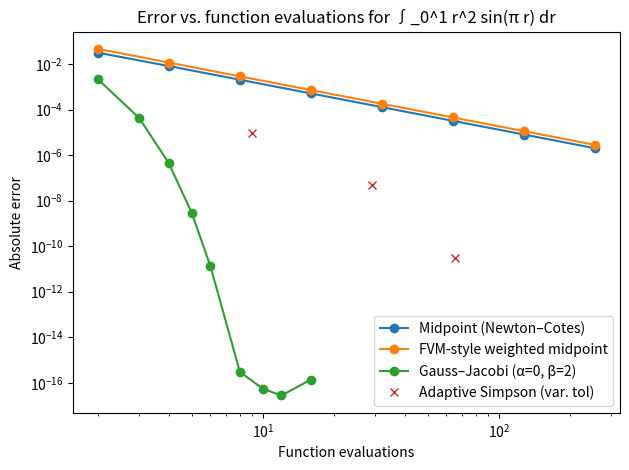

This figure's Python source:
# Numerical comparison: FVM-style weighted midpoint, plain midpoint (Newton–Cotes),
# Gauss–Jacobi quadrature, and Adaptive Simpson for ∫_0^1 r^2 sin(π r) dr.

import math
import numpy as np
import pandas as pd
import matplotlib.pyplot as plt

def f(r):
    return math.sin(math.pi * r)

def g(r):
    return (r**2) * math.sin(math.pi * r)

# Exact integral: ∫_0^1 r^2 sin(π r) dr = 1/π − 4/π^3
I_exact = 1/math.pi - 4/(math.pi**3)

def midpoint_uniform(n):
    """Plain midpoint (Newton–Cotes) for ∫ g(r) dr on [0,1] with n cells."""
    h = 1.0 / n
    total = 0.0
    for i in range(n):
        r_mid = (i + 0.5) * h
        total += g(r_mid)
    return total * h, n  # value, function evaluations of g

def fvm_midpoint_weighted(n):
    """FVM-style midpoint: approximate ∫_0^1 r^2 f(r) dr by summing f(mid) * ∫cell r^2 dr.
       This integrates the geometry factor r^2 exactly per cell.
    """
    total = 0.0
    evals = 0
    for i in range(n):
        r_left = i / n
        r_right = (i + 1) / n
        r_mid = 0.5 * (r_left + r_right)
        # exact integral of r^2 over the cell
        weight_cell = (r_right**3 - r_left**3) / 3.0
        total += f(r_mid) * weight_cell
        evals += 1  # one f-eval per cell
    return total, evals

def gauss_jacobi_nodes_weights(n, alpha, beta):
    """Golub–Welsch algorithm for Gauss–Jacobi on [-1,1] with weight (1-x)^alpha (1+x)^beta.
       Returns nodes x (in [-1,1]) and weights w for ∫_{-1}^1 (1-x)^α (1+x)^β φ(x) dx.
    """
    k = np.arange(n, dtype=float)
    # diagonal a_k
    ab = (beta**2 - alpha**2)
    den = (2*k + alpha + beta) * (2*k + alpha + beta + 2)
    a = np.where(den != 0, ab / den, 0.0)

    # subdiagonal b_k (for k>=1)
    kk = np.arange(1, n, dtype=float)
    num = 4*kk*(kk+alpha)*(kk+beta)*(kk+alpha+beta)
    den = (2*kk + alpha + beta)**2 * (2*kk + alpha + beta + 1) * (2*kk + alpha + beta - 1)
    b = np.sqrt(num / den)

    # symmetric tridiagonal Jacobi matrix
    J = np.diag(a) + np.diag(b, 1) + np.diag(b, -1)

    # eigen-decomposition
    vals, vecs = np.linalg.eigh(J)
    x = vals  # nodes in [-1,1]

    # weights
    from math import gamma
    c = (2**(alpha+beta+1)) * gamma(alpha+1) * gamma(beta+1) / gamma(alpha+beta+2)
    w = c * (vecs[0, :]**2)
    return x, w

def gauss_jacobi_integrate_on_0_1(n, alpha=0.0, beta=2.0):
    """Compute ∫_0^1 r^2 f(r) dr using Gauss–Jacobi with (alpha=0, beta=2).
       We compute nodes/weights on [-1,1], map to [0,1], and scale weights accordingly.
    """
    x, w = gauss_jacobi_nodes_weights(n, alpha, beta)  # on [-1,1]
    # map to [0,1]: r = (x+1)/2
    r = 0.5 * (x + 1.0)
    # scaling for the change of variables:
    # ∫_0^1 r^β (1-r)^α φ(r) dr = 1/2^{α+β+1} ∫_{-1}^1 (1-x)^α (1+x)^β φ((x+1)/2) dx
    scale = 1.0 / (2.0**(alpha + beta + 1.0))
    val = np.sum(w * np.vectorize(f)(r)) * scale
    evals = n  # number of f evaluations
    return float(val), evals

def adaptive_simpson(fh, a, b, tol=1e-8, max_depth=20):
    """Adaptive Simpson's rule for ∫_a^b fh(x) dx with error ~ tol.
       Returns (value, eval_count).
    """
    eval_count = 0

    def simpson(fa, fm, fb, a, b):
        return (b - a) * (fa + 4*fm + fb) / 6.0

    def recurse(a, b, fa, fm, fb, S, depth):
        nonlocal eval_count
        m = 0.5 * (a + b)
        lm = 0.5 * (a + m)
        rm = 0.5 * (m + b)
        flm = fh(lm); frm = fh(rm)
        eval_count += 2
        S_left = simpson(fa, flm, fm, a, m)
        S_right = simpson(fm, frm, fb, m, b)
        if depth <= 0:
            return S_left + S_right
        if abs(S_left + S_right - S) < 15 * tol:
            return S_left + S_right + (S_left + S_right - S) / 15.0
        return recurse(a, m, fa, flm, fm, S_left, depth - 1) + \
               recurse(m, b, fm, frm, fb, S_right, depth - 1)

    fa = fh(a); fb = fh(b); m = 0.5*(a+b); fm = fh(m)
    eval_count += 3
    S0 = simpson(fa, fm, fb, a, b)
    val = recurse(a, b, fa, fm, fb, S0, max_depth)
    return val, eval_count

def run_experiment():
    Ns = [2, 4, 8, 16, 32, 64, 128, 256]
    Gs = [2, 3, 4, 5, 6, 8, 10, 12, 16]
    tols = [1e-4, 1e-6, 1e-8]

    rows = []

    # Midpoint (plain) and FVM-weighted
    for n in Ns:
        val_plain, evals_plain = midpoint_uniform(n)
        err_plain = abs(val_plain - I_exact)
        rows.append(dict(Method="Midpoint (Newton–Cotes)", N=n, Evals=evals_plain, Value=val_plain, AbsError=err_plain))

        val_fvm, evals_fvm = fvm_midpoint_weighted(n)
        err_fvm = abs(val_fvm - I_exact)
        rows.append(dict(Method="FVM-style weighted midpoint", N=n, Evals=evals_fvm, Value=val_fvm, AbsError=err_fvm))

    # Gauss–Jacobi
    for n in Gs:
        val_gj, evals_gj = gauss_jacobi_integrate_on_0_1(n, alpha=0.0, beta=2.0)
        err_gj = abs(val_gj - I_exact)
        rows.append(dict(Method="Gauss–Jacobi (α=0, β=2)", N=n, Evals=evals_gj, Value=val_gj, AbsError=err_gj))

    # Adaptive Simpson
    for tol in tols:
        val_ad, evals_ad = adaptive_simpson(g, 0.0, 1.0, tol=tol, max_depth=30)
        err_ad = abs(val_ad - I_exact)
        rows.append(dict(Method=f"Adaptive Simpson tol={tol}", N=float('nan'), Evals=evals_ad, Value=val_ad, AbsError=err_ad))

    df = pd.DataFrame(rows)
    print(df.to_string(index=False))

    # Plot: error vs # of function evaluations
    plt.figure()
    for meth in ["Midpoint (Newton–Cotes)", "FVM-style weighted midpoint", "Gauss–Jacobi (α=0, β=2)"]:
        sub = df[df["Method"] == meth].sort_values("Evals")
        plt.loglog(sub["Evals"], sub["AbsError"], marker='o', label=meth)
    sub_ad = df[df["Method"].str.startswith("Adaptive Simpson")].sort_values("Evals")
    plt.loglog(sub_ad["Evals"], sub_ad["AbsError"], marker='x', linestyle='none', label="Adaptive Simpson (var. tol)")
    plt.xlabel("Function evaluations")
    plt.ylabel("Absolute error")
    plt.title("Error vs. function evaluations for ∫_0^1 r^2 sin(π r) dr")
    plt.legend()
    plt.tight_layout()
    plt.show()

    print("Exact integral I = 1/π − 4/π^3 ≈", I_exact)

if __name__ == "__main__":
    run_experiment()
